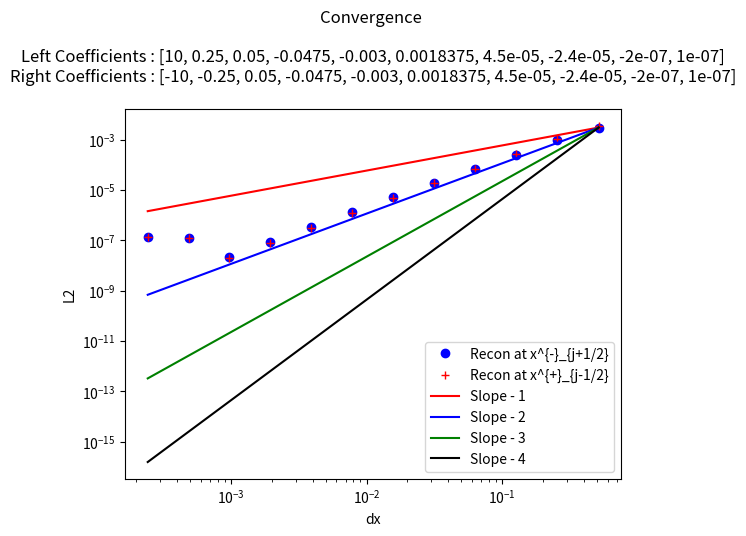

Here is the Python script that generated this plot:
"""
This is a python script that tests reconstructions - in particular this one chooses the reconstruction using a minmod comparison of the coefficients of the possible
interpolating cubics. 

This reconstruction - maintains cell average value in cell (due to higher degree terms - their cell average being added) [Easy to prove]
                    - obtains the sufficient order due to use of the required polynomials[Easy to prove]
                    -obtains TVD property since all coefficients will be zero when function in no smooth [Conjecture - not clear that minmod ensures TVD , should be straightforward to show by induction, since the limiting is done recursivley]
                    

My simple test case is this : Piecewise polynomials with sufficient degree (to introduce some error in our apprpoximation - in this case at least 7th) with a discontinuity at x = 0
this allows one to see how discontinuities in higher derivatives are handled by the method, as well as standard jump discontinuities.

"""

##### Imports #####
from numpy import *
from numpy.linalg import solve,norm
from matplotlib.pyplot import plot,loglog,close,legend,title,ylabel,xlabel


##### Interpolation Polynomial Functions #####
"""
This group of functions takes the values of the cell average quantity in the relevant cells (included in abbreviated form in the name)
and returns the coefficient of the cubic that agrees with all the cell averages, as a polynomial of (x - x_j) where j is the cell we are reconstructing.

I have also included the smoothness indicators, used to weight the different coefficients in WENO
"""
#constant
def P0j(q,j):
    return q[j]


def P1jtojp1(qaj,qajp1,dx):
    return (qajp1 - qaj)/ dx ,qaj,(qaj**2 - 2*qaj*qajp1 + qajp1**2)

def P1jm1toj(qaj,qajm1,dx):
    return (qaj - qajm1)/ dx ,qaj,(qaj**2 - 2*qaj*qajm1 + qajm1**2)


def P2jtojp2(qaj,qajp1,qajp2,dx):
    a = (qajp2 - 2*qajp1 + qaj)/ (2*dx**2)
    b = (-qajp2 + 4*qajp1 - 3*qaj)/ (2*dx)
    c =  -qajp2/24 + qajp1/12 + 23*qaj/24
    return a,b,c,(10*qaj**2/3 - 31*qaj*qajp1/3 + 11*qaj*qajp2/3 + 25*qajp1**2/3 - 19*qajp1*qajp2/3 + 4*qajp2**2/3)

def P2jm1tojp1(qajp1,qaj,qajm1,dx):
    a =-qaj/dx**2 + qajm1/(2*dx**2) + qajp1/(2*dx**2)
    b=-qajm1/(2*dx) + qajp1/(2*dx)
    c=13*qaj/12 - qajm1/24 - qajp1/24
    return a,b,c,(13*qaj**2/3 - 13*qaj*qajm1/3 - 13*qaj*qajp1/3 + 4*qajm1**2/3 + 5*qajm1*qajp1/3 + 4*qajp1**2/3)


def P2jm2toj(qajm2,qajm1,qaj,dx):
    a = (qaj - 2*qajm1 + qajm2)/ (2*dx**2)
    b = (qajm2 - 4*qajm1 + 3*qaj)/ (2*dx)
    c =  -qajm2/24 + qajm1/12 + 23*qaj/24
    return a,b,c,(10*qaj**2/3 - 31*qaj*qajm1/3 + 11*qaj*qajm2/3 + 25*qajm1**2/3 - 19*qajm1*qajm2/3 + 4*qajm2**2/3)

def P4jm2tojp2(qajm2,qajm1,qaj,qajp1,qajp2,dx):
    a =  qaj/(4*dx**4) - qajm1/(6*dx**4) + qajm2/(24*dx**4) - qajp1/(6*dx**4) + qajp2/(24*dx**4)
    b = qajm1/(6*dx**3) - qajm2/(12*dx**3) - qajp1/(6*dx**3) + qajp2/(12*dx**3)
    c =-11*qaj/(8*dx**2) + 3*qajm1/(4*dx**2) - qajm2/(16*dx**2) + 3*qajp1/(4*dx**2) - qajp2/(16*dx**2)
    d = -17*qajm1/(24*dx) + 5*qajm2/(48*dx) + 17*qajp1/(24*dx) - 5*qajp2/(48*dx)
    e = 1067*qaj/960 - 29*qajm1/480 + 3*qajm2/640 - 29*qajp1/480 + 3*qajp2/640

    
    SI = 77051*qaj**2/1680 - 24923*qaj*qajm1/420 + 7547*qaj*qajm2/560 - 24923*qaj*qajp1/420 + 7547*qaj*qajp2/560 + 104963*qajm1**2/5040 - 51001*qajm1*qajm2/5040 + 89549*qajm1*qajp1/2520 - 38947*qajm1*qajp2/5040 + 1727*qajm2**2/1260 - 38947*qajm2*qajp1/5040 + 8209*qajm2*qajp2/5040 + 104963*qajp1**2/5040 - 51001*qajp1*qajp2/5040 + 1727*qajp2**2/1260
    
    return a,b,c,d,e,SI

def P3jtojp3(qaj,qajp1,qajp2,qajp3,dx):
    a=(3*qajp1 - 3*qajp2 + qajp3 - qaj)/(6*dx**3)
    b=(-5*qajp1 + 4*qajp2 - qajp3 + 2*qaj)/(2*dx**2)
    c=(69*qajp1 - 33*qajp2 + 7*qajp3 - 43*qaj)/(24*dx)
    d=5*qajp1/24 - qajp2/6 + qajp3/24 + 11*qaj/12
    
    SmoothnessIndicator = 11003*qajp1**2/240 - 8623*qajp1*qajp2/120 \
    + 2321*qajp1*qajp3/120 - 1567*qajp1*qaj/40 + 7043*qajp2**2/240 \
    - 647*qajp2*qajp3/40 + 3521*qajp2*qaj/120 + 547*qajp3**2/240 \
    - 309*qajp3*qaj/40 + 2107*qaj**2/240        

    return a,b,c,d,SmoothnessIndicator


def P3jm1tojp2(qaj,qajm1,qajp1,qajp2,dx):
    a=(-3*qajp1 + qajp2 - qajm1 + 3*qaj)/(6*dx**3)
    b=(qajp1 + qajm1 - 2*qaj)/(2*dx**2)
    c=(27*qajp1 - 5*qajp2 - 7*qajm1 - 15*qaj)/(24*dx)
    d=-qajp1/24 - qajm1/24 + 13*qaj/12
    
    SmoothnessIndicator = 2843*qajp1**2/240 - 821*qajp1*qajp2/120 \
    + 961*qajp1*qajm1/120 - 2983*qajp1*qaj/120 + 89*qajp2**2/80 \
    - 247*qajp2*qajm1/120 + 267*qajp2*qaj/40 + 547*qajm1**2/240 \
    - 1261*qajm1*qaj/120 + 3443*qaj**2/240

    return a,b,c,d,SmoothnessIndicator

def P3jm2tojp1(qaj,qajm1,qajm2,qajp1,dx):
    a=(qajp1 + 3*qajm1 - qajm2 - 3*qaj)/(6*dx**3)
    b=(qajp1 + qajm1 - 2*qaj)/(2*dx**2)
    c=(7*qajp1- 27*qajm1 + 5*qajm2 + 15*qaj)/(24*dx)
    d=-qajp1/24 - qajm1/24 + 13*qaj/12
    
    SmoothnessIndicator = 547*qajp1**2/240 + 961*qajp1*qajm1/120 \
    - 247*qajp1*qajm2/120 - 1261*qajp1*qaj/120 + 2843*qajm1**2/240 \
    - 821*qajm1*qajm2/120 - 2983*qajm1*qaj/120 + 89*qajm2**2/80 \
    + 267*qajm2*qaj/40 + 3443*qaj**2/240

    return a,b,c,d,SmoothnessIndicator


def P3jm3toj(qaj,qajm1,qajm2,qajm3,dx):
    a=(-3*qajm1 + 3*qajm2 - qajm3 + qaj)/(6*dx**3)
    b=(-5*qajm1 + 4*qajm2 - qajm3 + 2*qaj)/(2*dx**2)
    c=(-69*qajm1 + 33*qajm2 - 7*qajm3 + 43*qaj)/(24*dx)
    d=5*qajm1/24 - qajm2/6 + qajm3/24 + 11*qaj/12
    
    SmoothnessIndicator = 11003*qajm1**2/240 - 8623*qajm1*qajm2/120 \
    + 2321*qajm1*qajm3/120 - 1567*qajm1*qaj/40 + 7043*qajm2**2/240 \
    - 647*qajm2*qajm3/40 + 3521*qajm2*qaj/120 + 547*qajm3**2/240 \
    - 309*qajm3*qaj/40 + 2107*qaj**2/240

    return a,b,c,d,SmoothnessIndicator


def P6jm3tojp3(qajm3,qajm2,qajm1,qaj,qajp1,qajp2,qajp3,dx):
    a = -qaj/(36*dx**6) + qajm1/(48*dx**6) - qajm2/(120*dx**6) + qajm3/(720*dx**6) + qajp1/(48*dx**6) - qajp2/(120*dx**6) + qajp3/(720*dx**6)
    b = -qajm1/(48*dx**5) + qajm2/(60*dx**5) - qajm3/(240*dx**5) + qajp1/(48*dx**5) - qajp2/(60*dx**5) + qajp3/(240*dx**5)
    c = 61*qaj/(144*dx**4) - 19*qajm1/(64*dx**4) + 3*qajm2/(32*dx**4) - 5*qajm3/(576*dx**4) - 19*qajp1/(64*dx**4) + 3*qajp2/(32*dx**4) - 5*qajp3/(576*dx**4)
    d =83*qajm1/(288*dx**3) - 13*qajm2/(72*dx**3) + 7*qajm3/(288*dx**3) - 83*qajp1/(288*dx**3) + 13*qajp2/(72*dx**3) - 7*qajp3/(288*dx**3)
    e =-301*qaj/(192*dx**2) + 229*qajm1/(256*dx**2) - 77*qajm2/(640*dx**2) + 37*qajm3/(3840*dx**2) + 229*qajp1/(256*dx**2) - 77*qajp2/(640*dx**2) + 37*qajp3/(3840*dx**2)
    f = -1891*qajm1/(2304*dx) + 559*qajm2/(2880*dx) - 259*qajm3/(11520*dx) + 1891*qajp1/(2304*dx) - 559*qajp2/(2880*dx) + 259*qajp3/(11520*dx)
    g = 30251*qaj/26880 - 7621*qajm1/107520 + 159*qajm2/17920 - 5*qajm3/7168 - 7621*qajp1/107520 + 159*qajp2/17920 - 5*qajp3/7168

    
    SI = 1607739169*qaj**2/2993760 - 790531177*qaj*qajm1/997920 + 1506944981*qaj*qajm2/4989600 - 701563133*qaj*qajm3/14968800 - 790531177*qaj*qajp1/997920 + 1506944981*qaj*qajp2/4989600 - 701563133*qaj*qajp3/14968800 + 16790707*qajm1**2/55440 - 176498513*qajm1*qajm2/739200 + 761142961*qajm1*qajm3/19958400 + 250523543*qajm1*qajp1/443520 - 464678369*qajm1*qajp2/2217600 + 158544319*qajm1*qajp3/4989600 + 108444169*qajm2**2/2217600 - 323333323*qajm2*qajm3/19958400 - 464678369*qajm2*qajp1/2217600 + 84263749*qajm2*qajp2/1108800 - 225623953*qajm2*qajp3/19958400 + 2627203*qajm3**2/1871100 + 158544319*qajm3*qajp1/4989600 - 225623953*qajm3*qajp2/19958400 + 99022657*qajm3*qajp3/59875200 + 16790707*qajp1**2/55440 - 176498513*qajp1*qajp2/739200 + 761142961*qajp1*qajp3/19958400 + 108444169*qajp2**2/2217600 - 323333323*qajp2*qajp3/19958400 + 2627203*qajp3**2/1871100    
    return a,b,c,d,e,f,g,SI


##### Reconstruction Functions #####
"""
This group of functions takes the values of the cell average quantity in the relevant cells and produces the coefficients of the cubic that approximates the function in the jth cell

The Recon function then uses the basic coefficeint recontruction function ReconCoeffs to reconstruct x_{j+1/2} and x_{j-1/2} for each cell in the domain.
With constant values used in the ghost cells
"""

def SAL(q):
    qmin = min(q)
    qmax = max(q)
    if qmin>0:
        return 1
    if qmax<0 :
        return 1
    else:
        return 0

def minmodL(q):
    qmin = min(q)
    qmax = max(q)
    if qmin>0:
        return qmin
    if qmax<0 :
        return qmax
    else:
        return 0


def ReconCoeffs(qajm3,qajm2,qajm1,qaj,qajp1,qajp2,qajp3,dx):

 
    #Start with constant
    P0ja0 = qaj

    #Linear
    P1jtojp1a11,P1jtojp1a10,P1jtojp1SI  =  P1jtojp1(qaj,qajp1,dx)
    P1jm1toja11,P1jm1toja10,P1jm1tojSI  =  P1jm1toj(qaj,qajm1,dx)

    #Start with constant
    P0ja0 = qaj

    #Linear
    P1jtojp1a11,P1jtojp1a10,P1jtojp1SI  =  P1jtojp1(qaj,qajp1,dx)
    P1jm1toja11,P1jm1toja10,P1jm1tojSI  =  P1jm1toj(qaj,qajm1,dx)
    
    if (abs(P1jtojp1SI -P1jm1tojSI) < 10.0**(-14)):
        if(P1jtojp1a11 == P1jm1toja11 and P1jtojp1a10 == P1jm1toja10 ):
            R2a1 = P1jtojp1a11
            R2a0 = P1jtojp1a10
        else:
            R2a1 = 0
            R2a0 = qaj
    #To left is more smooth
    elif P1jtojp1SI > P1jm1tojSI:
        
        R2a1 = P1jm1toja11
        R2a0 = P1jm1toja10

    #To right is more smooth
    else:
        
        R2a1 = P1jtojp1a11 
        R2a0 = P1jtojp1a10 
                
    return 0,0,0,R2a1,R2a0

def Recon(qA,x,dx,nGcells,eps):
    n = len(x)
    qjphs = zeros(n)
    xjphs = zeros(n)
    qjmhs = zeros(n)
    xjmhs = zeros(n)
    
    for i in range(nGcells,n-nGcells):
        a4,a3,a2,a1,a0= ReconCoeffs(qA[i-3],qA[i-2],qA[i-1],qA[i],qA[i+1],qA[i+2],qA[i+3],dx)

        
        #Reconstruction at  x_{j+1/2}
        qjphs[i] = a4*(dx/2)**4 + a3*(dx/2)**3 + a2*(dx/2)**2 + a1*(dx/2) + a0
        xjphs[i] = x[i] + 0.5*dx
        
        #Reconstruction at  x_{j-1/2}
        qjmhs[i] = a4*(-dx/2)**4 +a3*(-dx/2)**3 + a2*(-dx/2)**2 + a1*(-dx/2) + a0
        xjmhs[i] = x[i] - 0.5*dx
    
    for i in range(nGcells):
        qjphs[i] = qA[i]
        xjphs[i] = x[i] + 0.5*dx
        qjmhs[i] = qA[i]
        xjmhs[i] = x[i] - 0.5*dx

        qjphs[n- 1 -i] = qA[n- 1 -i]
        xjphs[n- 1 -i] = x[n- 1 -i] + 0.5*dx
        qjmhs[n- 1 -i] = qA[n- 1 -i]
        xjmhs[n- 1 -i] = x[n- 1 -i] - 0.5*dx
        
    return xjphs,qjphs,xjmhs,qjmhs


##### Initial Condition Functions #####
"""
PolynomialEval - given a list of coefficients evaluates the polynomial with thos coefficients at x

IntPolynomialEval- given a list of coefficients evaluates the antiderivative of the polynomial with thos coefficients at x

PP_IC - given the cell centers x, cell width dx, and the Coefficients for the left polynomial (for when x < 0) and the coefficients of the right polynomial (for when x => 0)
"""

def PolynomialEval(Coeffs,x):
    n = len(Coeffs)
    Sum = Coeffs[0]
    for i in range(1,n):
        Sum = Sum + Coeffs[i]*x**i
    return Sum

def IntPolynomialEval(Coeffs,x):
    n = len(Coeffs)
    Sum = Coeffs[0]*x
    for i in range(1,n):
        Sum = Sum + Coeffs[i]/(i+1)*x**(i+1)
    return Sum


def PP_IC(x,dx,LeftCoeffs,RightCoeffs):
    n= len(x)
    hA = zeros(n)
    hMjph = zeros(n)
    hMjmh = zeros(n)
    xjphs = zeros(n)
    xjmhs = zeros(n)
    
    for i in range(n):
        xiph = x[i] + 0.5*dx
        xi = x[i]
        ximh = x[i] - 0.5*dx
        xjphs[i] = xiph
        xjmhs[i] = ximh
        if(xiph <0):
            
            hMjph[i] = PolynomialEval(LeftCoeffs,xiph)
            hMjmh[i] = PolynomialEval(LeftCoeffs,ximh)
            
            hIph = IntPolynomialEval(LeftCoeffs,xiph)
            hImh = IntPolynomialEval(LeftCoeffs,ximh)
            hA[i] = (hIph - hImh)/dx

        else:
            hMjph[i] = PolynomialEval(RightCoeffs,xiph)
            hMjmh[i] = PolynomialEval(RightCoeffs,ximh)
            
            hIph = IntPolynomialEval(RightCoeffs,xiph)
            hImh = IntPolynomialEval(RightCoeffs,ximh)
            hA[i] = (hIph - hImh)/dx
            
    return hA,hMjmh,hMjph,xjmhs,xjphs


#Main program
g = 9.81

a0 = 10
a1 = 2.0/8.0
a2 = 1.0/20.0
a3 = -19.0/400
a4 = -3.0/1000
a5 =147.0/80000
a6 =9.0/200000
a7 =-3.0/125000
a8 =-1.0/5000000
a9 =1.0/10000000

#Coefficients for left and right polynomials (can make discontinuity, by negating coefficients in right polynomial)
LeftCoeffs = [a0,a1,a2,a3,a4,a5,a6,a7,a8,a9]
RightCoeffs = [-a0,-a1,a2,a3,a4,a5,a6,a7,a8,a9]

eps = 10.0**(-10)
nGcells = 4
expn = 12
lown = 40

dxs = zeros(expn)
L2phs = zeros(expn)
L2mhs  = zeros(expn)

#Loops for a variety of dx values
for expi in range(expn):
    ncurr = lown*(2**expi)
    
    sx = -10.0
    ex = 10.0
    dx = ((ex - sx))/(ncurr-1)
    x = arange(sx+0.1*dx ,ex+(0.1)*dx,dx)
    nx = len(x)
    
    hA,hMjmha,hMjpha,xjmhsa,xjphsa = PP_IC(x,dx,LeftCoeffs,RightCoeffs)
    xjphs,hjphs,xjmhs,hjmhs = Recon(hA,x,dx,nGcells,eps)
    
    dxs[expi] = dx
    L2phs[expi] = norm(hjphs[nGcells:-nGcells] - hMjpha[nGcells:-nGcells],ord=2 )/ norm(hMjpha[nGcells:-nGcells],ord=2 )
    L2mhs[expi] = norm(hjmhs[nGcells:-nGcells] - hMjmha[nGcells:-nGcells],ord=2 )/ norm(hMjmha[nGcells:-nGcells],ord=2 )

#Plot the convergence plots
loglog(dxs,L2phs,'ob',label='Recon at x^{-}_{j+1/2}')
loglog(dxs,L2mhs,'+r',label='Recon at x^{+}_{j-1/2}')
loglog(dxs,(L2phs[0]/dxs[0]**1)*array(dxs)**1,'-r',label='Slope - 1')
loglog(dxs,(L2phs[0]/dxs[0]**2)*array(dxs)**2,'-b',label='Slope - 2')
loglog(dxs,(L2phs[0]/dxs[0]**3)*array(dxs)**3,'-g',label='Slope - 3')
loglog(dxs,(L2phs[0]/dxs[0]**4)*array(dxs)**4,'-k',label='Slope - 4')

legend()
s = "Convergence \n\n"
s = s + "Left Coefficients : " + str(LeftCoeffs ) + "\n"
s = s + "Right Coefficients : " + str(RightCoeffs ) + "\n"
title(s)
ylabel('L2')
xlabel('dx')